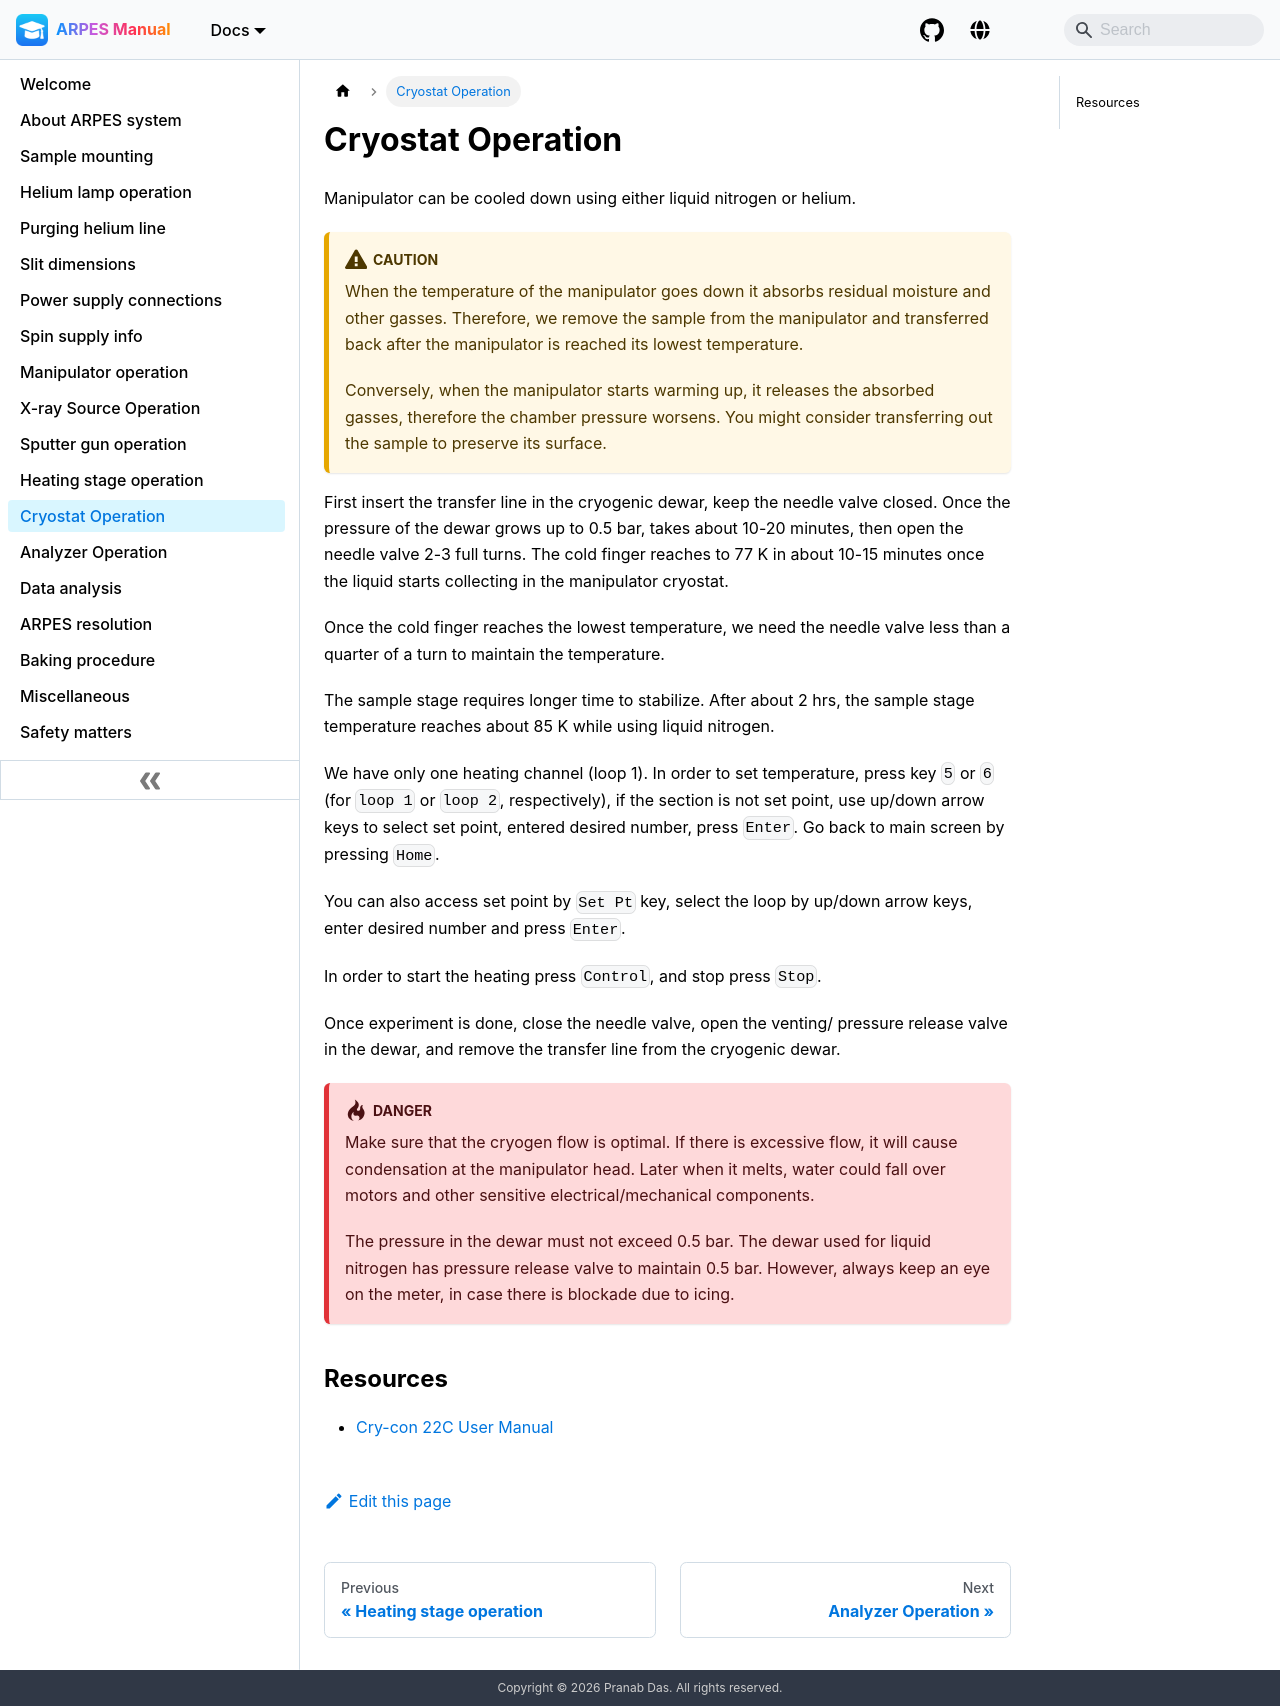

repository: pranabdas/arpes-manual · page: cryostat/index.html · generator: docusaurus

---
title: Cryostat Operation
---

Manipulator can be cooled down using either liquid nitrogen or helium.

:::caution

When the temperature of the manipulator goes down it absorbs residual moisture
and other gasses. Therefore, we remove the sample from the manipulator and
transferred back after the manipulator is reached its lowest temperature.

Conversely, when the manipulator starts warming up, it releases the absorbed
gasses, therefore the chamber pressure worsens. You might consider transferring
out the sample to preserve its surface.

:::

First insert the transfer line in the cryogenic dewar, keep the needle valve
closed. Once the pressure of the dewar grows up to 0.5 bar, takes about 10-20
minutes, then open the needle valve 2-3 full turns. The cold finger reaches to
77 K in about 10-15 minutes once the liquid starts collecting in the manipulator
cryostat.

Once the cold finger reaches the lowest temperature, we need the needle valve
less than a quarter of a turn to maintain the temperature.

The sample stage requires longer time to stabilize. After about 2 hrs, the
sample stage temperature reaches about 85 K while using liquid nitrogen.

We have only one heating channel (loop 1). In order to set temperature, press
key `5` or `6` (for `loop 1` or `loop 2`, respectively), if the section is not
set point, use up/<wbr/>down arrow keys to select set point, entered desired
number, press `Enter`. Go back to main screen by pressing `Home`.

You can also access set point by `Set Pt` key, select the loop by up/<wbr/>down
arrow keys, enter desired number and press `Enter`.

In order to start the heating press `Control`, and stop press `Stop`.

Once experiment is done, close the needle valve, open the venting/ pressure
release valve in the dewar, and remove the transfer line from the cryogenic
dewar.

:::danger

Make sure that the cryogen flow is optimal. If there is excessive flow, it will
cause condensation at the manipulator head. Later when it melts, water could
fall over motors and other sensitive electrical/<wbr/>mechanical components.

The pressure in the dewar must not exceed 0.5 bar. The dewar used for liquid
nitrogen has pressure release valve to maintain 0.5 bar. However, always keep an
eye on the meter, in case there is blockade due to icing.

:::

## Resources
- [Cry-con 22C User Manual](https://file-storage.github.io/manuals/cryocon_22c_user_manual.pdf)
